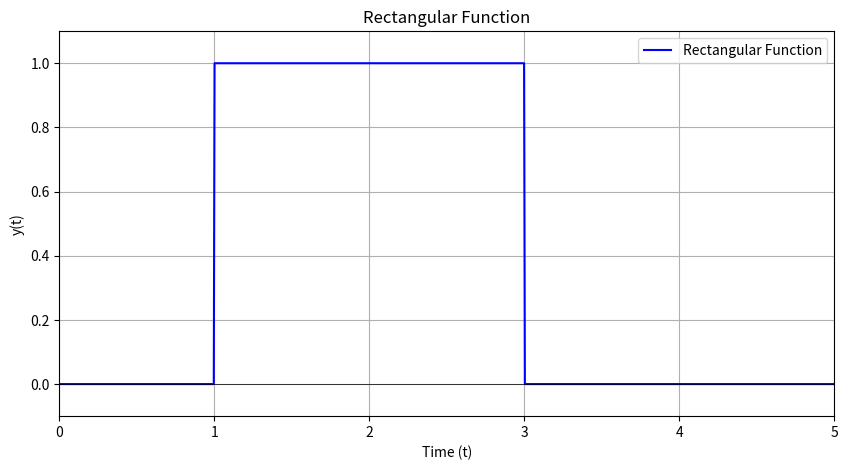

This chart was generated by the following Python code:
import numpy as np
import matplotlib.pyplot as plt

# Define the rectangular function
def rectangular_function(t, a=1, b=3):
    return 1 if a <= t <= b else 0

# Generate time values for the rectangular function
t_vals = np.linspace(0, 5, 1000)  # From 0 to 5 seconds
y_vals = np.array([rectangular_function(t) for t in t_vals])

# Print the equation for the rectangular function
print("Rectangular Function:")
print("Equation: y(t) = 1 if a ≤ t ≤ b, 0 otherwise (a = 1, b = 3)")

# Create the plot
plt.figure(figsize=(10, 5))
plt.plot(t_vals, y_vals, label='Rectangular Function', color='blue')
plt.title('Rectangular Function')
plt.xlabel('Time (t)')
plt.ylabel('y(t)')
plt.axhline(0, color='black', linewidth=0.5)
plt.axvline(0, color='black', linewidth=0.5)
plt.grid(True)
plt.ylim(-0.1, 1.1)  # Limit y-axis to show relevant range
plt.xlim(0, 5)

# Display the plot
plt.legend()
plt.show()
